Image classification data set "images" (mgatlin3-gtri/FT on GitHub). Class labels (4): diarrhea, farts, pee, poop.

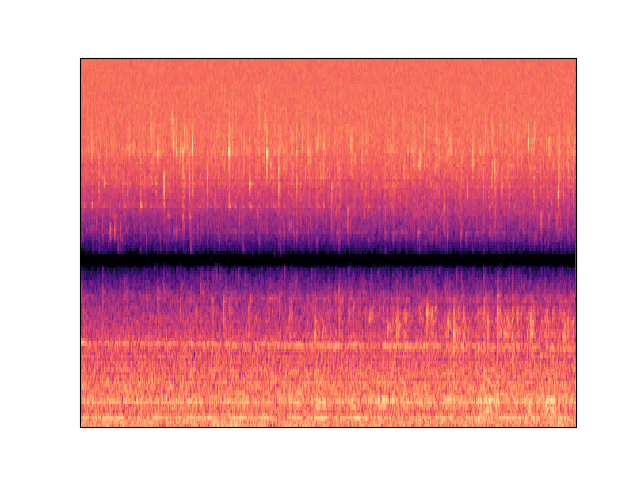
Label: pee

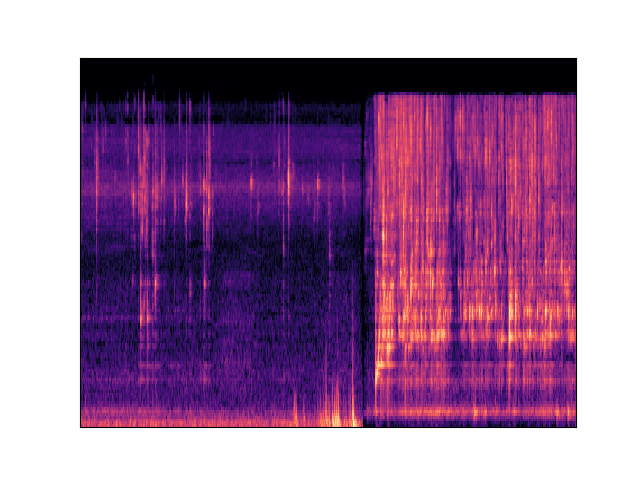
Label: pee

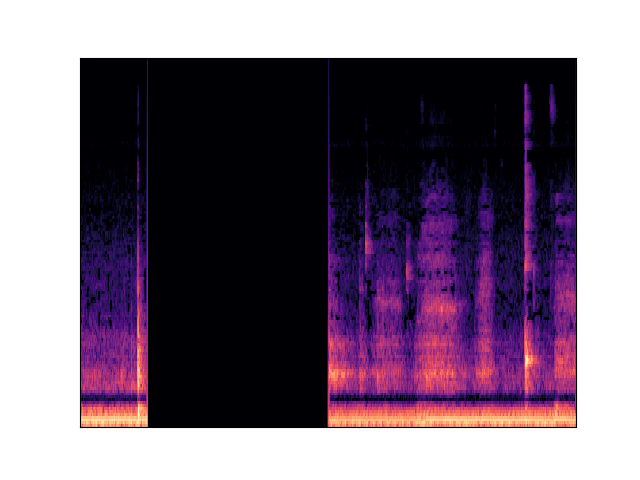
Label: poop

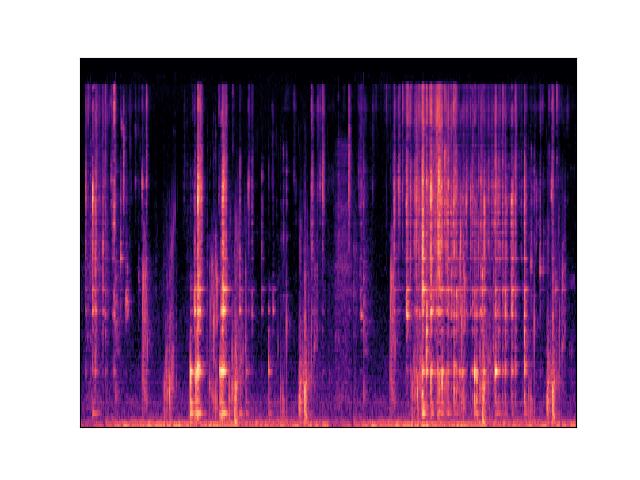
Label: diarrhea

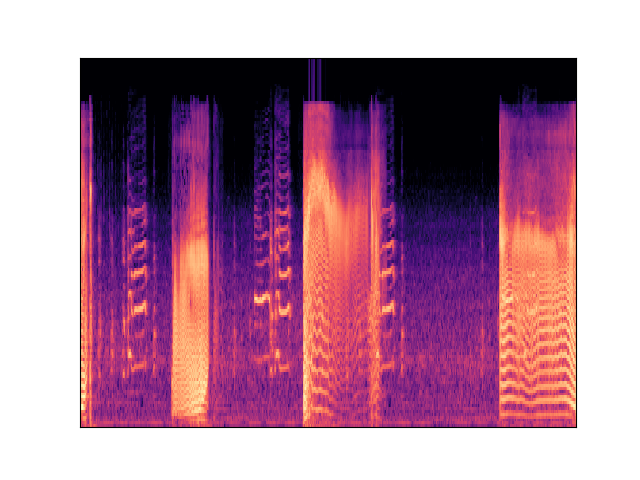
Label: farts

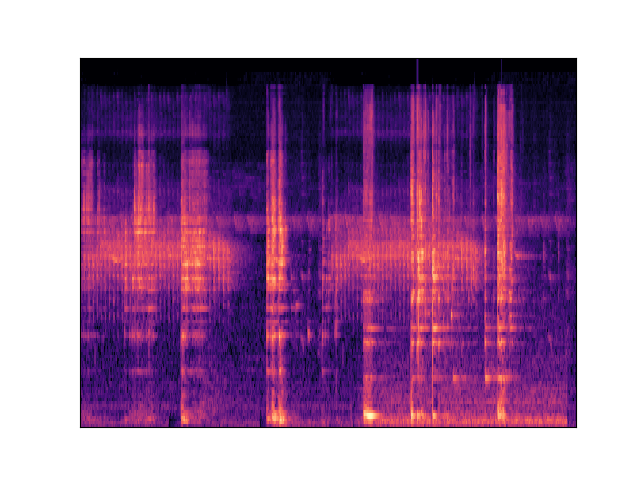
Label: diarrhea
